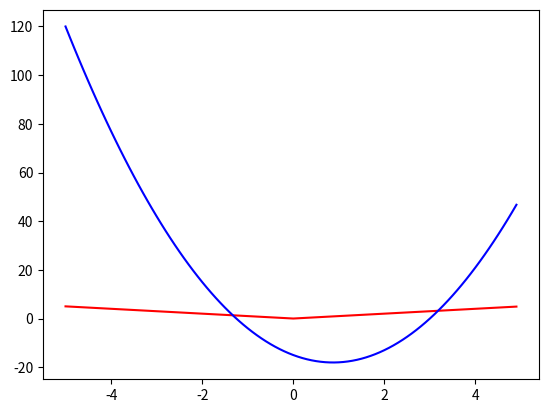

The script that saved this image:
import pandas as pd
import matplotlib.pyplot as plt
import numpy as np

x = np.arange(-5, 5, 0.1)
plt.plot(x, abs(x), 'r')
plt.plot(x, (4*x+5)*(x-3), 'b')
plt.show()